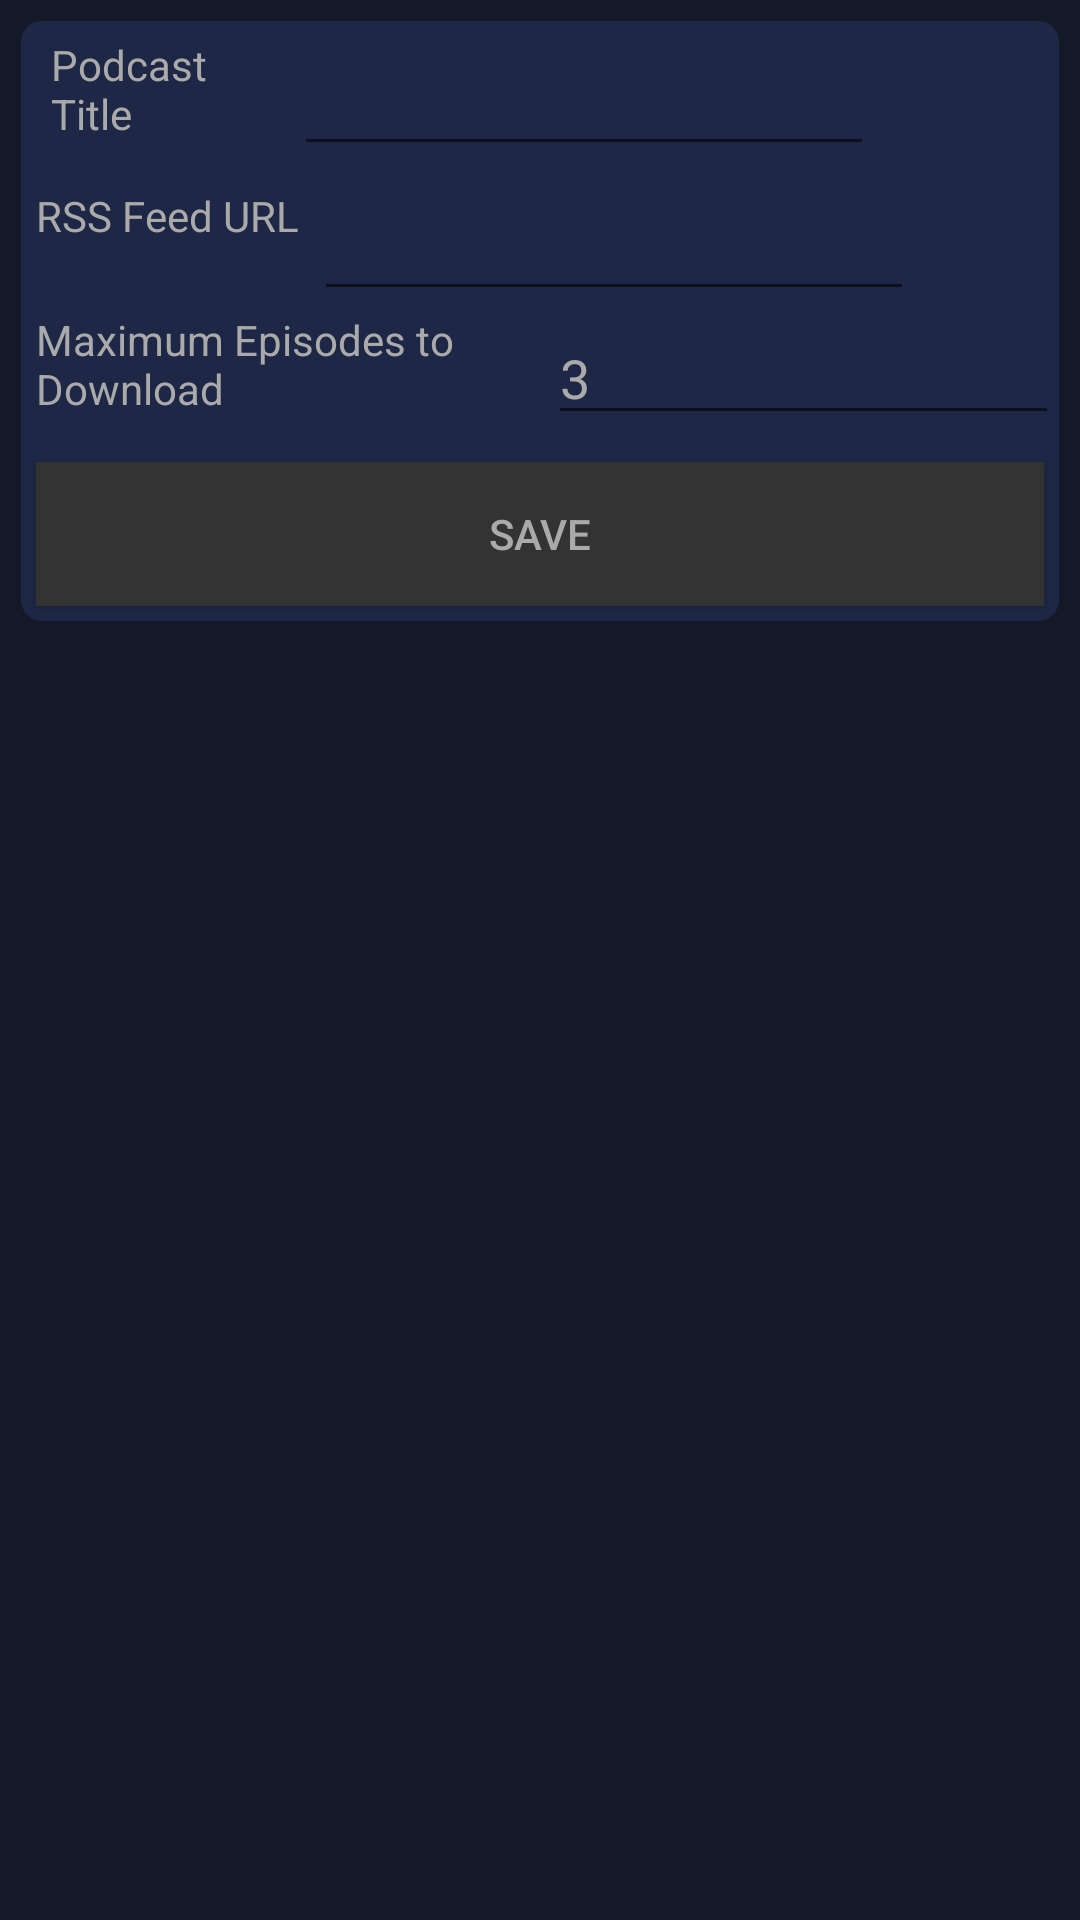

Here is an Android app screen rendered from its layout file. Give the layout XML and the strings, colors and styles it references.
<!-- AndroidManifest.xml: application theme AppTheme -->
<!-- res/layout/addpodcast_activity.xml -->
<?xml version="1.0" encoding="utf-8"?>
<LinearLayout xmlns:android="http://schemas.android.com/apk/res/android"
              android:orientation="vertical"
              android:layout_width="wrap_content"
              android:layout_height="match_parent"
              android:background="@color/dkdkBlue">
    <LinearLayout
        android:layout_width="match_parent"
        android:layout_height="wrap_content"
        android:rowCount="4"
        android:columnCount="3"
        android:id="@+id/addPodcastMasterLayout"
        android:background="@drawable/rounded_gradient"
        android:layout_margin="7dp"
        android:orientation="vertical">

        <LinearLayout
            android:layout_width="wrap_content"
            android:layout_height="wrap_content"
            android:orientation="horizontal"
            android:weightSum="2.5"
            android:layout_margin="5dp"
            android:id="@+id/addPodcastNameLayout">

            <TextView
                android:layout_width="match_parent"
                android:layout_height="wrap_content"
                android:text="@string/PodcastTitleLabel"
                android:textColor="@color/ltGrey"
                android:layout_gravity="fill"
                android:id="@+id/TitleLabel"
                android:layout_column="0"
                android:layout_weight="1"
                android:layout_margin="5dp"/>

            <EditText
                android:layout_width="match_parent"
                android:layout_height="wrap_content"
                android:textColor="@color/ltGrey"
                android:id="@+id/TitleEditView"
                android:layout_weight="1"
                android:layout_gravity="center"
                android:width="200dp"/>

            <ProgressBar
                android:id="@+id/waitingForNameBar"
                android:layout_height="wrap_content"
                android:layout_width="match_parent"
                android:layout_weight=".5"
                android:layout_gravity="center"
                android:visibility="gone"/>

            <ImageButton
                android:id="@+id/btnRssSearch"
                android:layout_height="match_parent"
                android:layout_width="60dp"
                android:layout_gravity="center"
                android:layout_weight=".5"
                android:background="@drawable/magnifier"
                android:scaleType="fitXY"
            />

        </LinearLayout>


        <LinearLayout
            android:layout_width="wrap_content"
            android:layout_height="wrap_content"
            android:orientation="horizontal"
            android:weightSum="2.5"
            android:layout_weight="1"
            android:id="@+id/addPodcastUrlLayout">
            <TextView
                android:layout_width="wrap_content"
                android:layout_height="wrap_content"
                android:text="@string/UrlLabel"
                android:textColor="@color/ltGrey"
                android:layout_gravity="fill"
                android:id="@+id/UrlLabel"
                android:layout_weight="1"
                android:layout_margin="5dp"/>
            <EditText
                android:layout_width="wrap_content"
                android:layout_height="wrap_content"
                android:textColor="@color/ltGrey"
                android:layout_gravity="center|fill"
                android:id="@+id/UrlEditView"
                android:layout_weight="1"
                android:width="200dp"/>
            <ProgressBar
                android:id="@+id/waitingForUrlBar"
                android:layout_height="wrap_content"
                android:layout_width="wrap_content"
                android:layout_weight=".5"
                android:layout_gravity="center"
                android:visibility="gone"/>
        </LinearLayout>

        <LinearLayout
            android:layout_width="wrap_content"
            android:layout_height="wrap_content"
            android:orientation="horizontal"
            android:layout_weight="1">
        <TextView
            android:layout_width="wrap_content"
            android:layout_height="wrap_content"
            android:text="@string/NumberLabel"
            android:textColor="@color/ltGrey"
            android:layout_gravity="fill"
            android:id="@+id/LimitLabel"
            android:layout_weight="1"
            android:layout_margin="5dp"/>

        <EditText
            android:layout_width="wrap_content"
            android:layout_height="wrap_content"
            android:inputType="numberSigned"
            android:ems="10"
            android:text="@string/DefaultLimit"
            android:textColor="@color/ltGrey"
            android:layout_gravity="fill"
            android:id="@+id/LimitEditView"
            android:layout_weight="1"
            />

        </LinearLayout>

        <Button
            android:id="@+id/saveNewPodcastButton"
            android:background="@color/dkGrey"
            android:textColor="@color/ltGrey"
            android:layout_gravity="fill"
            android:text="Save"
            android:layout_width="match_parent"
            android:layout_height="wrap_content"
            android:layout_margin="5dp"/>

    </LinearLayout>
</LinearLayout>
<!-- resources referenced by this layout -->
<resources>
  <color name="dkGrey">#FF333333</color>
  <color name="dkdkBlue">#FF141928</color>
  <color name="ltGrey">#FFAAAAAA</color>
  <!-- drawable rounded_gradient (drawable) -->
  <?xml version="1.0" encoding="UTF-8"?>
  <shape xmlns:android="http://schemas.android.com/apk/res/android">
      <solid android:color="@color/dkBlue"/>
      <corners android:radius="7dp"/>
  </shape>
  <string name="DefaultLimit">3</string>
  <string name="NumberLabel">Maximum Episodes to Download</string>
  <string name="PodcastTitleLabel">Podcast Title</string>
  <string name="UrlLabel">RSS Feed URL</string>
  <style name="AppTheme" parent="Theme.AppCompat.Light.DarkActionBar">
          
      </style>
  <color name="dkBlue">#FF1E2846</color>
</resources>
